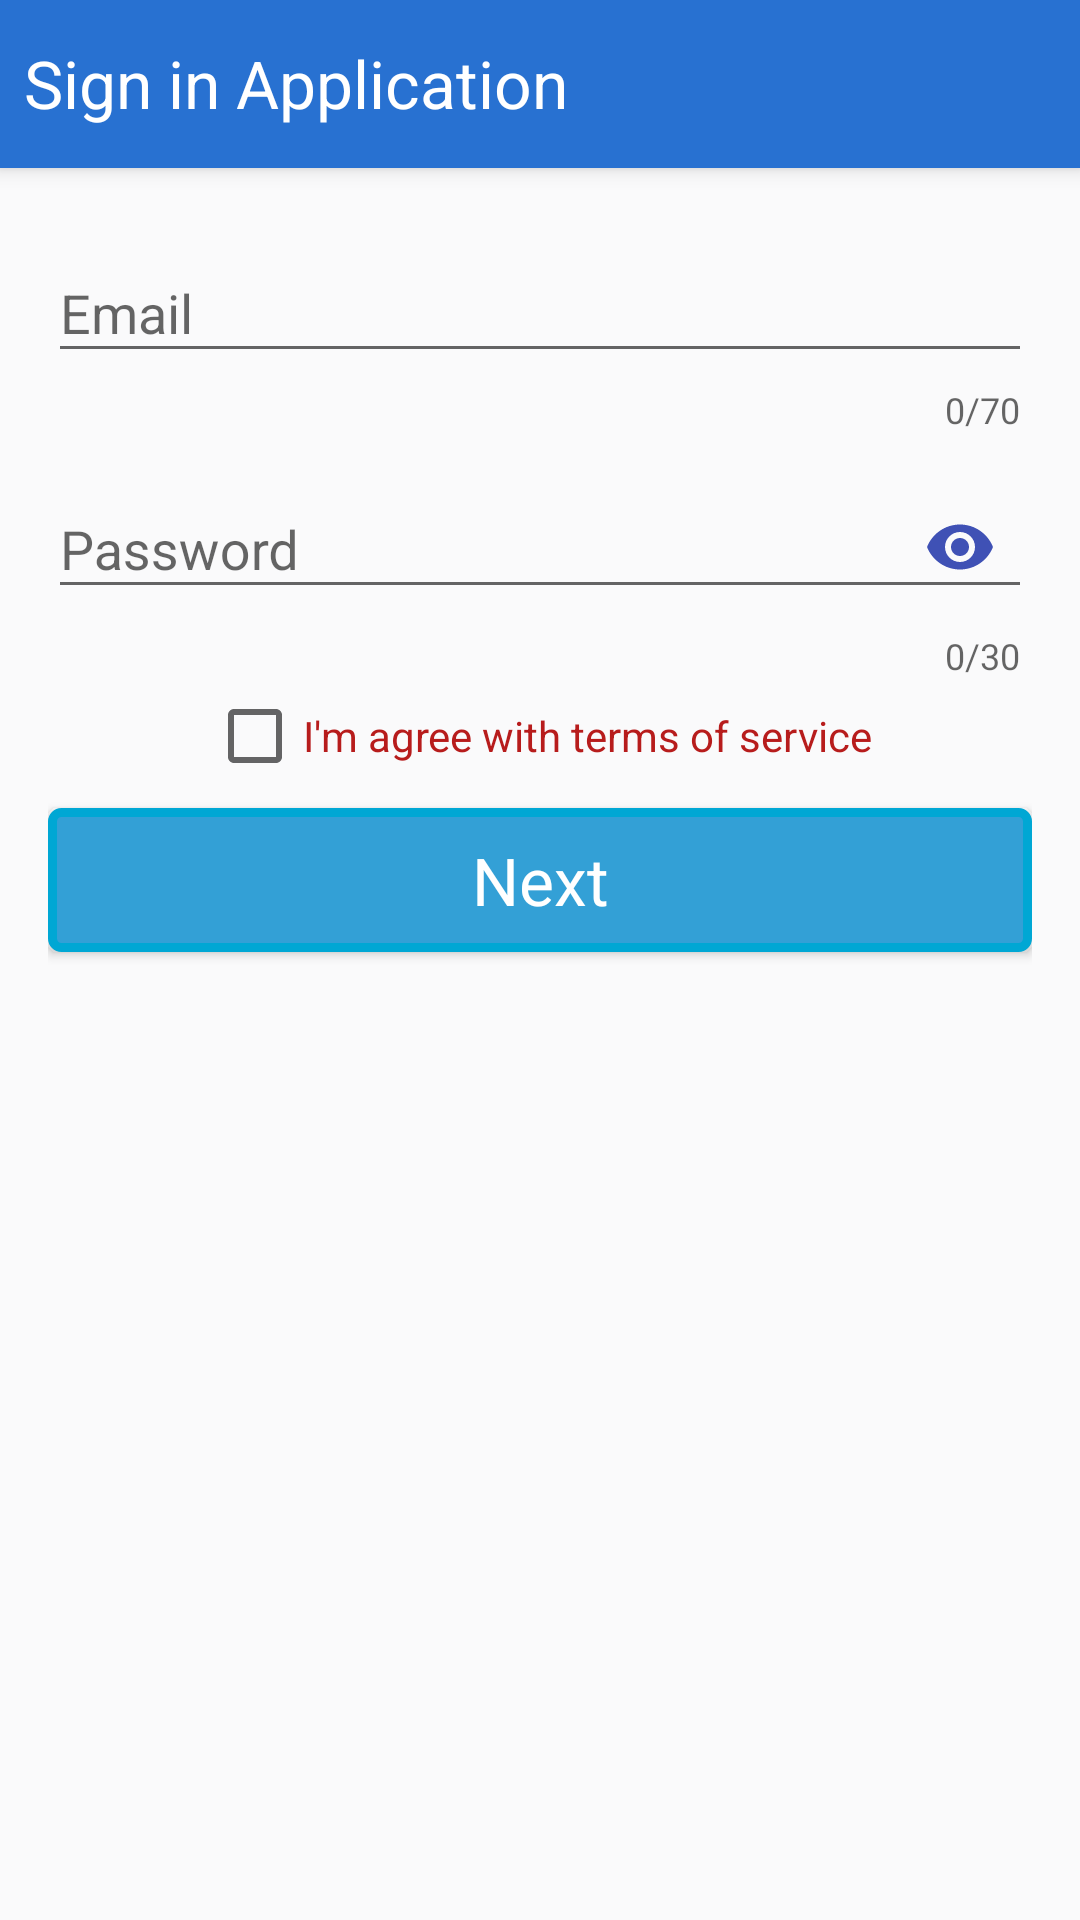

Reconstruct the res/layout file that produces this screen, plus the resources it refers to.
<!-- AndroidManifest.xml: application theme AppTheme -->
<!-- res/layout/fragment_register2.xml -->
<?xml version="1.0" encoding="utf-8"?>
<LinearLayout xmlns:android="http://schemas.android.com/apk/res/android"
    xmlns:app="http://schemas.android.com/apk/res-auto"
    android:id="@+id/ll_root"
    android:layout_width="match_parent"
    android:layout_height="match_parent"
    android:clickable="true"
    android:background="@color/background_bright"
    android:orientation="vertical">

    <include layout="@layout/toolbar" />

    <LinearLayout
        android:id="@+id/account_ll_root_container"
        android:layout_width="match_parent"
        android:layout_height="wrap_content"
        android:layout_gravity="center_horizontal"
        android:layout_marginEnd="@dimen/activity_horizontal_margin"
        android:layout_marginLeft="@dimen/activity_horizontal_margin"
        android:layout_marginRight="@dimen/activity_horizontal_margin"
        android:layout_marginStart="@dimen/activity_horizontal_margin"
        android:layout_marginTop="@dimen/activity_vertical_margin"
        android:gravity="center_horizontal"
        android:orientation="vertical">

        <android.support.design.widget.TextInputLayout
            android:id="@+id/usernameWrapper"
            android:layout_width="match_parent"
            android:layout_height="wrap_content"
            app:counterEnabled="true"
            app:counterMaxLength="70"
            app:errorEnabled="true"
            app:errorTextAppearance="@style/ErrorTextLayout">

            <EditText
                android:id="@+id/etUsername"
                android:layout_width="match_parent"
                android:layout_height="wrap_content"
                android:ems="10"
                android:focusable="true"
                android:hint="@string/email"
                android:imeOptions="actionGo"
                android:inputType="textEmailAddress"
                android:maxLines="1"
                android:text="" />

        </android.support.design.widget.TextInputLayout>

        <android.support.design.widget.TextInputLayout
            android:id="@+id/passwordWrapper"
            android:layout_width="match_parent"
            android:layout_height="wrap_content"
            app:counterEnabled="true"
            app:counterMaxLength="30"
            app:errorEnabled="true"
            app:errorTextAppearance="@style/ErrorTextLayout"
            app:passwordToggleEnabled="true"
            app:passwordToggleTint="@color/colorPrimary">

            <EditText
                android:id="@+id/etPassword"
                android:layout_width="match_parent"
                android:layout_height="wrap_content"
                android:ems="10"
                android:focusable="true"
                android:hint="@string/password"
                android:imeOptions="actionGo"
                android:inputType="textPassword"
                android:maxLines="1"
                android:text="" />

        </android.support.design.widget.TextInputLayout>

        <CheckBox
            android:id="@+id/cbTerms"
            android:layout_width="wrap_content"
            android:layout_height="wrap_content"
            android:text="@string/agree_terms_service"
            android:textColor="@drawable/checkbox_states_colors"
            />

        <Button
            android:id="@+id/btNextRegister2"
            android:layout_width="match_parent"
            android:layout_height="wrap_content"
            android:background="@drawable/corner_button"
            android:layout_marginTop="@dimen/margin_default"
            android:text="@string/next"
            android:textAppearance="?android:attr/textAppearanceLarge"
            android:textColor="@drawable/button_states_colors" />

        <TextView
            android:id="@+id/tvOutput"
            android:layout_width="match_parent"
            android:layout_height="wrap_content"
            android:layout_marginTop="@dimen/margin_default"
            android:layout_gravity="center_horizontal"
            android:gravity="center_horizontal"
            android:textAppearance="?android:attr/textAppearanceSmall"
            android:text=""
            android:textColor="@color/colorAccent" />

    </LinearLayout>

</LinearLayout>
<!-- res/layout/toolbar.xml (included above) -->
<?xml version="1.0" encoding="utf-8"?>
<android.support.v7.widget.Toolbar xmlns:android="http://schemas.android.com/apk/res/android"
    xmlns:app="http://schemas.android.com/apk/res-auto"
    xmlns:tools="http://schemas.android.com/tools"
    android:id="@+id/toolbar"
    style="@style/ToolbarLayout"
    android:background="@color/blue_primary_darker"
    android:elevation="4dp"
    android:maxHeight="@dimen/toolbar_height"
    android:minHeight="@dimen/toolbar_height">

    <RelativeLayout
        android:layout_width="match_parent"
        android:layout_height="wrap_content"
        android:layout_alignParentLeft="true"
        android:layout_alignParentStart="true"
        android:layout_gravity="start"
        android:gravity="start"
        android:orientation="horizontal">

        <TextView
            android:id="@+id/toolbar_title"
            style="@style/TextHeaderDark"
            android:layout_width="wrap_content"
            android:layout_height="wrap_content"
            android:layout_centerVertical="true"
            android:layout_marginEnd="@dimen/margin_five"
            android:layout_marginLeft="@dimen/margin_default"
            android:layout_marginRight="@dimen/margin_five"
            android:layout_marginStart="@dimen/margin_default"
            android:ellipsize="marquee"
            android:gravity="center_vertical"
            android:singleLine="true"
            android:textAppearance="?android:attr/textAppearanceLarge"
            android:visibility="visible"
            tools:text="@string/app_name" />

        <ProgressBar
            android:id="@+id/toolbar_progressbar"
            android:layout_width="45dp"
            android:layout_height="45dp"
            android:layout_marginEnd="@dimen/margin_default"
            android:layout_marginRight="@dimen/margin_default"
            android:layout_centerVertical="true"
            android:layout_toLeftOf="@+id/toolbar_tv_account"
            android:layout_toStartOf="@+id/toolbar_tv_account"
            android:indeterminate="true"
            android:visibility="invisible" />

        <TextView
            android:id="@+id/toolbar_tv_account"
            style="@style/TextHeaderDark"
            android:layout_width="wrap_content"
            android:layout_height="wrap_content"
            android:layout_alignParentEnd="true"
            android:layout_alignParentRight="true"
            android:layout_centerHorizontal="true"
            android:layout_centerVertical="true"
            android:layout_marginEnd="@dimen/margin_default"
            android:layout_marginRight="@dimen/margin_default"
            android:contentDescription="@null"
            android:padding="1dip"
            android:text=""
            android:visibility="visible"
            android:textAppearance="?android:attr/textAppearanceLarge" />

    </RelativeLayout>

</android.support.v7.widget.Toolbar>
<!-- resources referenced by this layout -->
<resources>
  <color name="background_bright">#fafafb</color>
  <color name="blue_primary_darker">#2871D1</color>
  <color name="colorAccent">#FF4081</color>
  <color name="colorPrimary">#3F51B5</color>
  <dimen name="activity_horizontal_margin">16dp</dimen>
  <dimen name="activity_vertical_margin">16dp</dimen>
  <dimen name="margin_default">8dp</dimen>
  <dimen name="margin_five">5dp</dimen>
  <dimen name="toolbar_height">56dp</dimen>
  <!-- drawable button_states_colors (drawable) -->
  <?xml version="1.0" encoding="utf-8"?>
  <selector xmlns:android="http://schemas.android.com/apk/res/android">
      <item android:state_pressed="true" android:color="#33691e"/>
      <item android:state_focused="true" android:color="#4a148c"/>
      <item android:state_enabled="false" android:color="#8d6e63"/>
      <item android:color="#ffffff"/>
  </selector>
  <!-- drawable checkbox_states_colors (drawable) -->
  <?xml version="1.0" encoding="utf-8"?>
  <selector xmlns:android="http://schemas.android.com/apk/res/android">
      <item android:state_enabled="false" android:color="#9fa8da" android:alpha="0.9"/>
      <item android:state_checked="true" android:color="#7b1fa2" android:alpha="0.5"/>
      <item android:color="#b71c1c"/>
  </selector>
  <!-- drawable corner_button (drawable) -->
  <?xml version="1.0" encoding="utf-8"?>
  <shape xmlns:android="http://schemas.android.com/apk/res/android">
      
      <stroke
          android:width="3dp"
          android:color="#ff00a7d4" />
      <solid
          android:color="#ff33A0D6"
          android:textColor="@color/white" />
  
      <padding
          android:bottom="5dp"
          android:left="10dp"
          android:right="10dp"
          android:top="5dp" />
  
      <corners android:radius="3dp" />
  
  </shape>
  <string name="agree_terms_service">I\'m agree with terms of service</string>
  <string name="app_name">Sign in Application</string>
  <string name="email">Email</string>
  <string name="next">Next</string>
  <string name="password">Password</string>
  <style name="ErrorTextLayout" parent="TextAppearance.AppCompat.Small">
          <item name="android:textStyle">bold|italic</item>
          <item name="android:textColor">@color/colorPrimary</item>
      </style>
  <style name="TextHeaderDark">
          <item name="android:textColor">@color/white</item>
          <item name="android:textAppearance">?android:attr/textAppearanceMedium</item>
      </style>
  <style name="ToolbarLayout">
          <item name="android:layout_width">match_parent</item>
          <item name="contentInsetStart">0dp</item>
          <item name="android:layout_height">wrap_content</item>
      </style>
  <style name="AppTheme" parent="Theme.AppCompat.Light.DarkActionBar">
          
          <item name="colorPrimary">@color/colorPrimary</item>
          <item name="colorPrimaryDark">@color/colorPrimaryDark</item>
          <item name="colorAccent">@color/colorAccent</item>
          <item name="android:windowDisablePreview">true</item>
      </style>
  <color name="white">#ffffff</color>
  <color name="colorPrimaryDark">#303F9F</color>
</resources>
